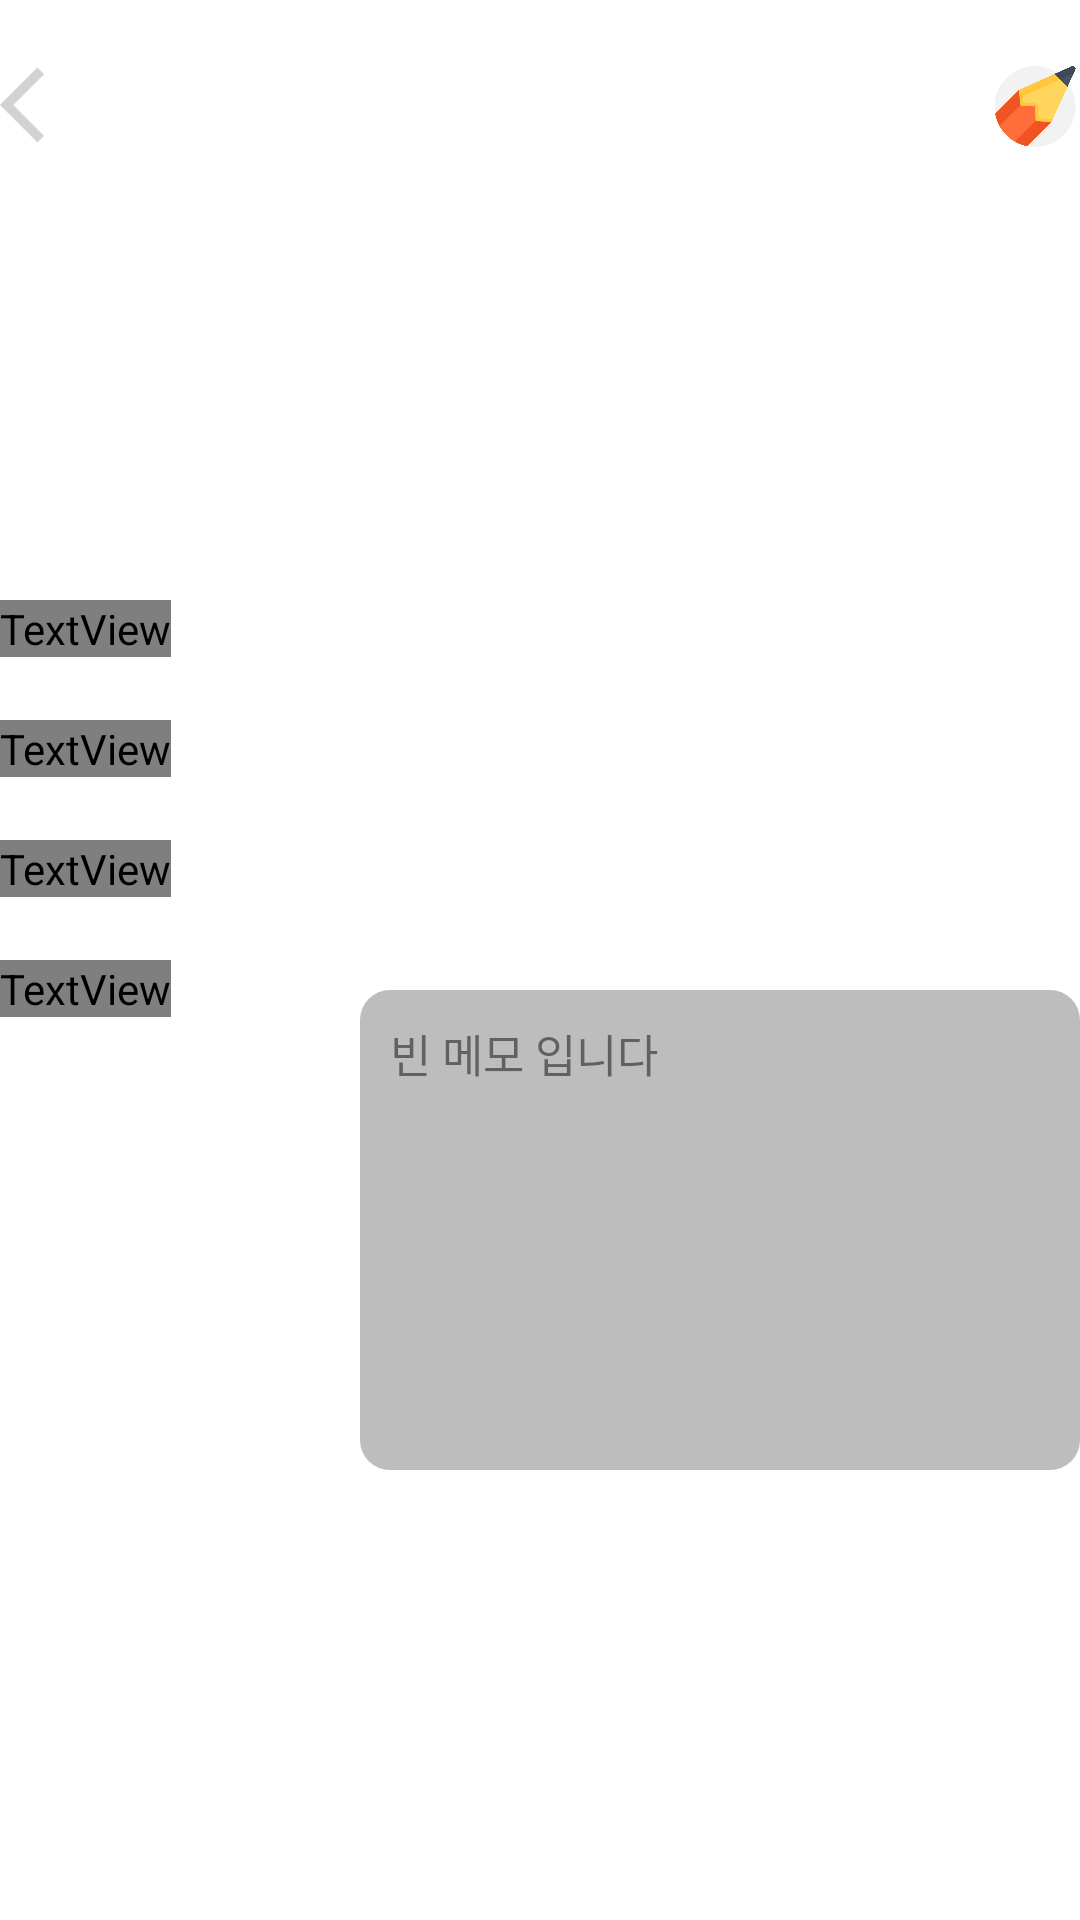

Layout XML and referenced resources for this Android screen:
<!-- AndroidManifest.xml: fallback theme Theme.MaterialComponents.DayNight.NoActionBar -->
<!-- res/layout/card_specific_screen_income.xml -->
<androidx.constraintlayout.widget.ConstraintLayout
    xmlns:android="http://schemas.android.com/apk/res/android"
    xmlns:tools="http://schemas.android.com/tools"
    android:layout_width="match_parent"
    android:layout_height="wrap_content"
    xmlns:app="http://schemas.android.com/apk/res-auto">

    <FrameLayout
        android:id="@+id/layout"
        android:layout_width="match_parent"
        android:layout_height="wrap_content"
        android:layout_marginTop="20dp"
        app:layout_constraintStart_toStartOf="parent"
        app:layout_constraintTop_toTopOf="parent" >

        <ImageView
            android:id="@+id/back"
            android:layout_width="30dp"
            android:layout_height="30dp"
            android:src="@drawable/arrow_back" />

        <TextView
            android:id="@+id/mainInfoTitle"
            android:layout_width="match_parent"
            android:layout_height="match_parent"
            android:gravity="center"
            android:textSize="22sp" />


        <ImageView
            android:id="@+id/edit_list_btn"
            android:layout_width="30dp"
            android:layout_height="27dp"
            android:src="@drawable/pencil"
            android:layout_marginTop="2dp"
            android:layout_gravity="end"
            android:visibility="visible"/>

        <ImageView
            android:id="@+id/save_list_btn"
            android:layout_width="30dp"
            android:layout_height="27dp"
            android:src="@drawable/check"
            android:layout_gravity="end"
            android:visibility="gone"/>

    </FrameLayout>

    <RelativeLayout
        android:id="@+id/layout2"
        android:layout_width="match_parent"
        android:layout_height="match_parent"
        app:layout_constraintTop_toBottomOf="@+id/layout">

        <ImageView
            android:id="@+id/icon"
            android:layout_width="130dp"
            android:layout_height="130dp"
            android:layout_marginTop="30dp"
            android:clipToOutline="true"
            android:scaleType="centerCrop"
            android:layout_centerHorizontal="true"/>

        <TextView
            android:layout_width="wrap_content"
            android:layout_height="wrap_content"
            android:text="@string/dialog_date"
            android:textSize="20sp"
            android:layout_marginTop="200dp"
            android:textColor="?android:attr/textColor"/>

        <TextView
            android:id="@+id/date"
            android:layout_width="wrap_content"
            android:layout_height="wrap_content"
            android:textSize="20sp"
            android:layout_marginStart="120dp"
            android:layout_marginTop="200dp"
            android:textColor="?android:attr/textColorSecondary"/>

        <TextView
            android:layout_width="wrap_content"
            android:layout_height="wrap_content"
            android:text="@string/dialog_amm"
            android:textSize="20sp"
            android:layout_marginTop="240dp"
            android:textColor="?android:attr/textColor"/>

        <TextView
            android:id="@+id/amount"
            android:layout_width="wrap_content"
            android:layout_height="wrap_content"
            android:textSize="20sp"
            android:layout_marginStart="120dp"
            android:layout_marginTop="240dp"
            android:textColor="?android:attr/textColorSecondary"/>

        <TextView
            android:id="@+id/cate"
            android:layout_width="wrap_content"
            android:layout_height="wrap_content"
            android:textSize="20sp"
            android:layout_marginStart="120dp"
            android:layout_marginTop="280dp"
            android:textColor="?android:attr/textColorSecondary"/>

        <TextView
            android:layout_width="wrap_content"
            android:layout_height="wrap_content"
            android:text="@string/dialog_acc"
            android:textSize="20sp"
            android:layout_marginTop="280dp"
            android:textColor="?android:attr/textColor"/>

        <TextView
            android:id="@+id/acc"
            android:layout_width="wrap_content"
            android:layout_height="wrap_content"
            android:textSize="20sp"
            android:layout_marginStart="120dp"
            android:layout_marginTop="280dp"
            android:textColor="?android:attr/textColorSecondary"/>

        <TextView
            android:layout_width="wrap_content"
            android:layout_height="wrap_content"
            android:text="@string/dialog_note"
            android:textSize="20sp"
            android:layout_marginTop="320dp"
            android:textColor="?android:attr/textColor"/>

        <EditText
            android:id="@+id/note"
            android:layout_width="match_parent"
            android:layout_height="160dp"
            android:layout_marginTop="330dp"
            android:layout_marginStart="120dp"
            android:padding="10dp"
            android:background="@drawable/note_background"
            android:hint="@string/note_desc"
            android:textColorHint="@color/light_black"
            android:textColor="@color/light_black"
            android:textSize="15sp"
            android:maxLength="300"
            android:ellipsize="end"
            android:gravity="top"/>

    </RelativeLayout>






























</androidx.constraintlayout.widget.ConstraintLayout>
<!-- resources referenced by this layout -->
<resources>
  <color name="light_black">#7C000000</color>
  <!-- drawable arrow_back: png bitmap (drawable, 748 bytes) -->
  <!-- drawable note_background (drawable) -->
  <?xml version="1.0" encoding="utf-8"?>
  <shape xmlns:android="http://schemas.android.com/apk/res/android"
      android:shape="rectangle"
      android:padding="200dp">
      <solid android:color="@color/normal" />
      <corners
          android:bottomLeftRadius="10dp"
          android:bottomRightRadius="10dp"
          android:topLeftRadius="10dp"
          android:topRightRadius="10dp" />
  
  </shape>
  <!-- drawable pencil: png bitmap (drawable, 21027 bytes) -->
  <string name="dialog_acc">자산</string>
  <string name="dialog_amm">금액</string>
  <string name="dialog_date">날짜</string>
  <string name="dialog_note">메모</string>
  <string name="edit">수정</string>
  <string name="note_desc">빈 메모 입니다</string>
  <string name="save">저장</string>
  <color name="normal">#BDBDBD</color>
</resources>
